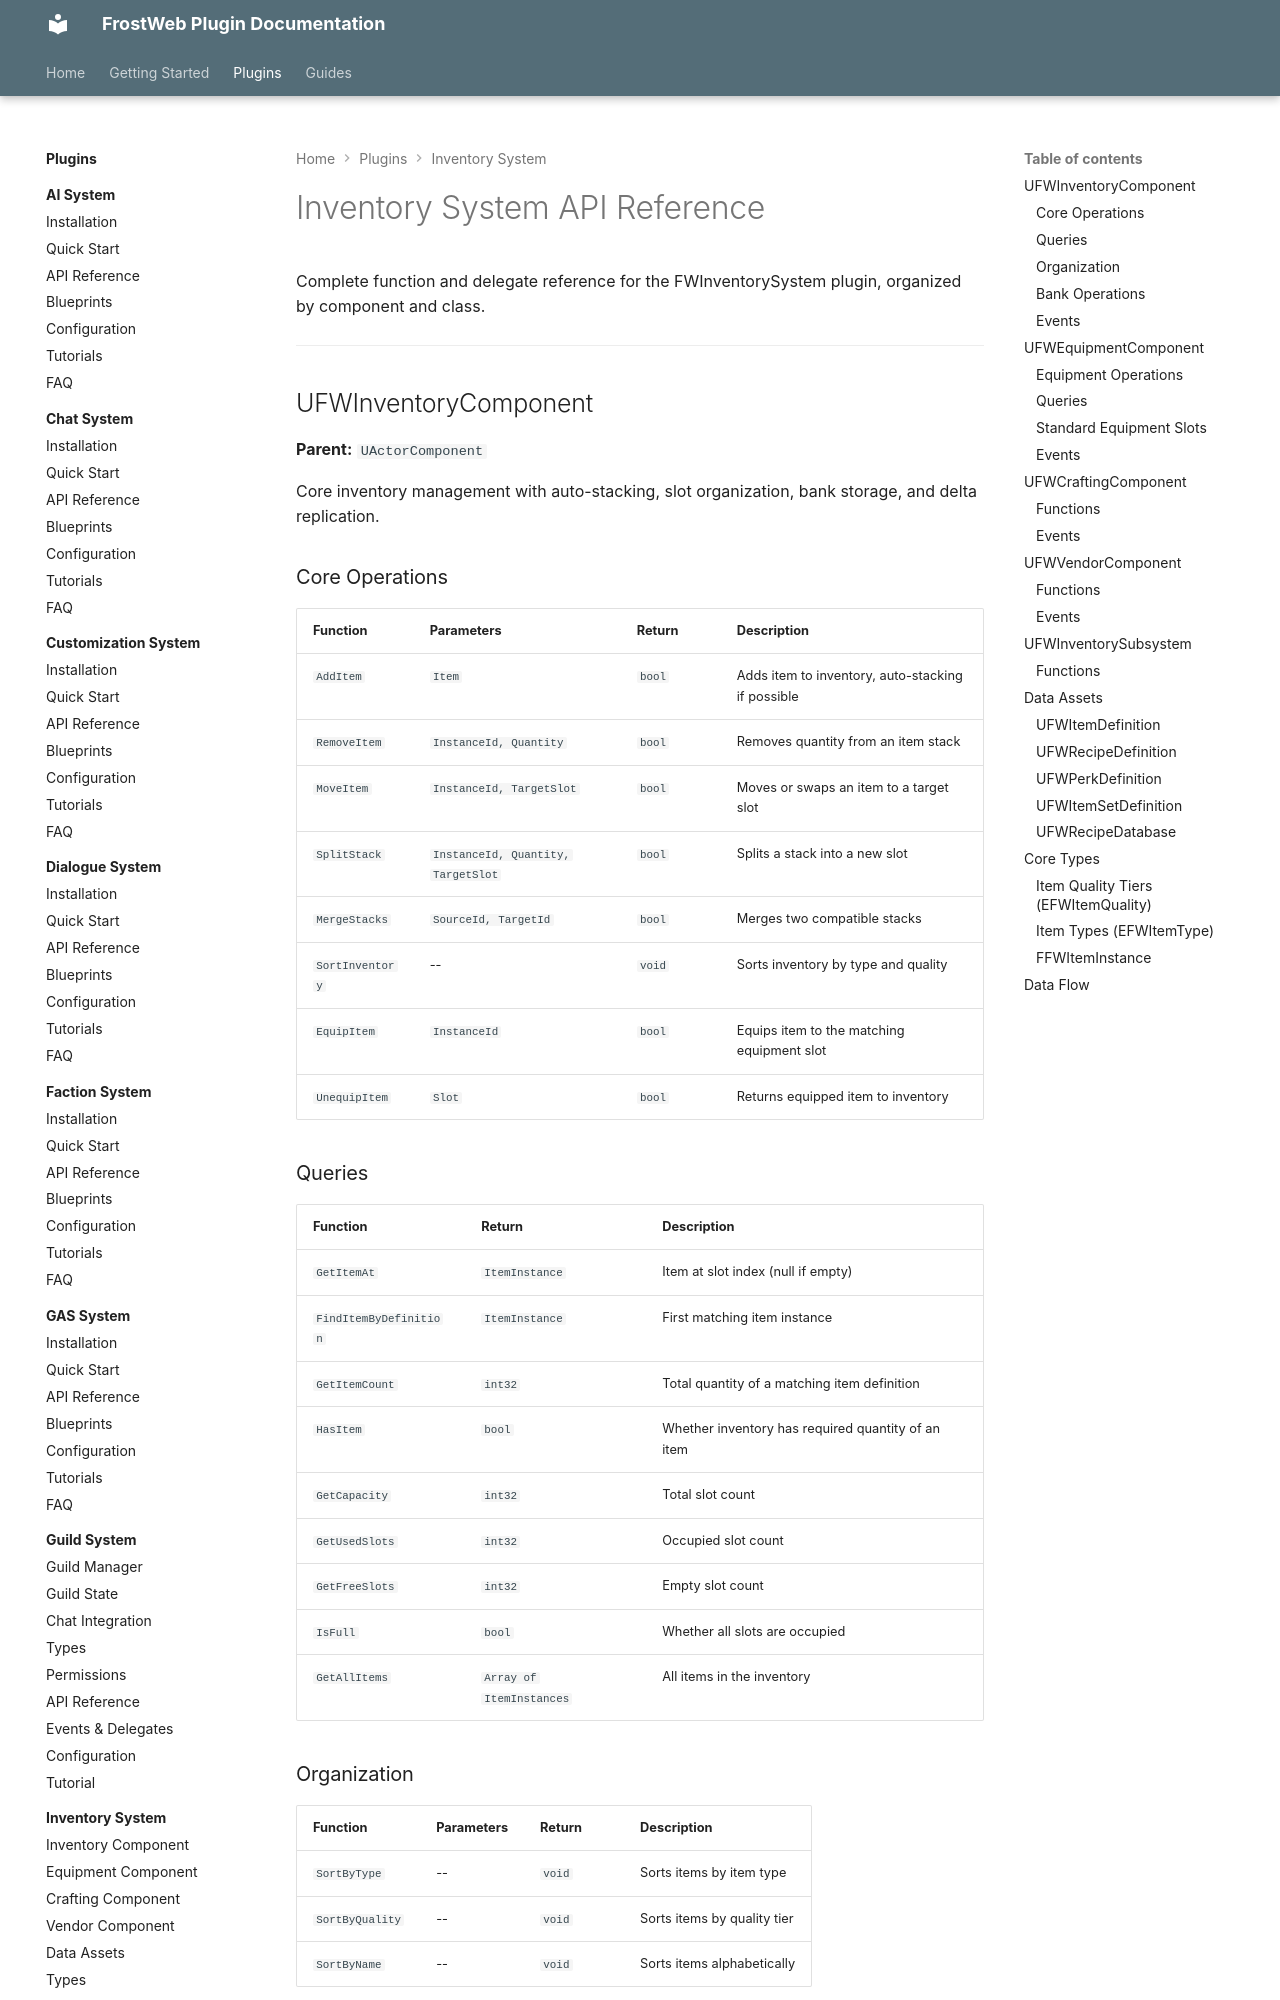

repository: FrostWeb-Studios/docs · page: latest/plugins/inventory-system/api-reference/index.html · generator: mkdocs

---
title: Inventory System API Reference
description: Complete API reference for all functions, delegates, data assets, and types in FWInventorySystem.
---

# Inventory System API Reference

Complete function and delegate reference for the FWInventorySystem plugin, organized by component and class.

---

## UFWInventoryComponent

**Parent:** `UActorComponent`

Core inventory management with auto-stacking, slot organization, bank storage, and delta replication.

### Core Operations

| Function | Parameters | Return | Description |
|---|---|---|---|
| `AddItem` | `Item` | `bool` | Adds item to inventory, auto-stacking if possible |
| `RemoveItem` | `InstanceId, Quantity` | `bool` | Removes quantity from an item stack |
| `MoveItem` | `InstanceId, TargetSlot` | `bool` | Moves or swaps an item to a target slot |
| `SplitStack` | `InstanceId, Quantity, TargetSlot` | `bool` | Splits a stack into a new slot |
| `MergeStacks` | `SourceId, TargetId` | `bool` | Merges two compatible stacks |
| `SortInventory` | -- | `void` | Sorts inventory by type and quality |
| `EquipItem` | `InstanceId` | `bool` | Equips item to the matching equipment slot |
| `UnequipItem` | `Slot` | `bool` | Returns equipped item to inventory |

### Queries

| Function | Return | Description |
|---|---|---|
| `GetItemAt` | `ItemInstance` | Item at slot index (null if empty) |
| `FindItemByDefinition` | `ItemInstance` | First matching item instance |
| `GetItemCount` | `int32` | Total quantity of a matching item definition |
| `HasItem` | `bool` | Whether inventory has required quantity of an item |
| `GetCapacity` | `int32` | Total slot count |
| `GetUsedSlots` | `int32` | Occupied slot count |
| `GetFreeSlots` | `int32` | Empty slot count |
| `IsFull` | `bool` | Whether all slots are occupied |
| `GetAllItems` | `Array of ItemInstances` | All items in the inventory |
